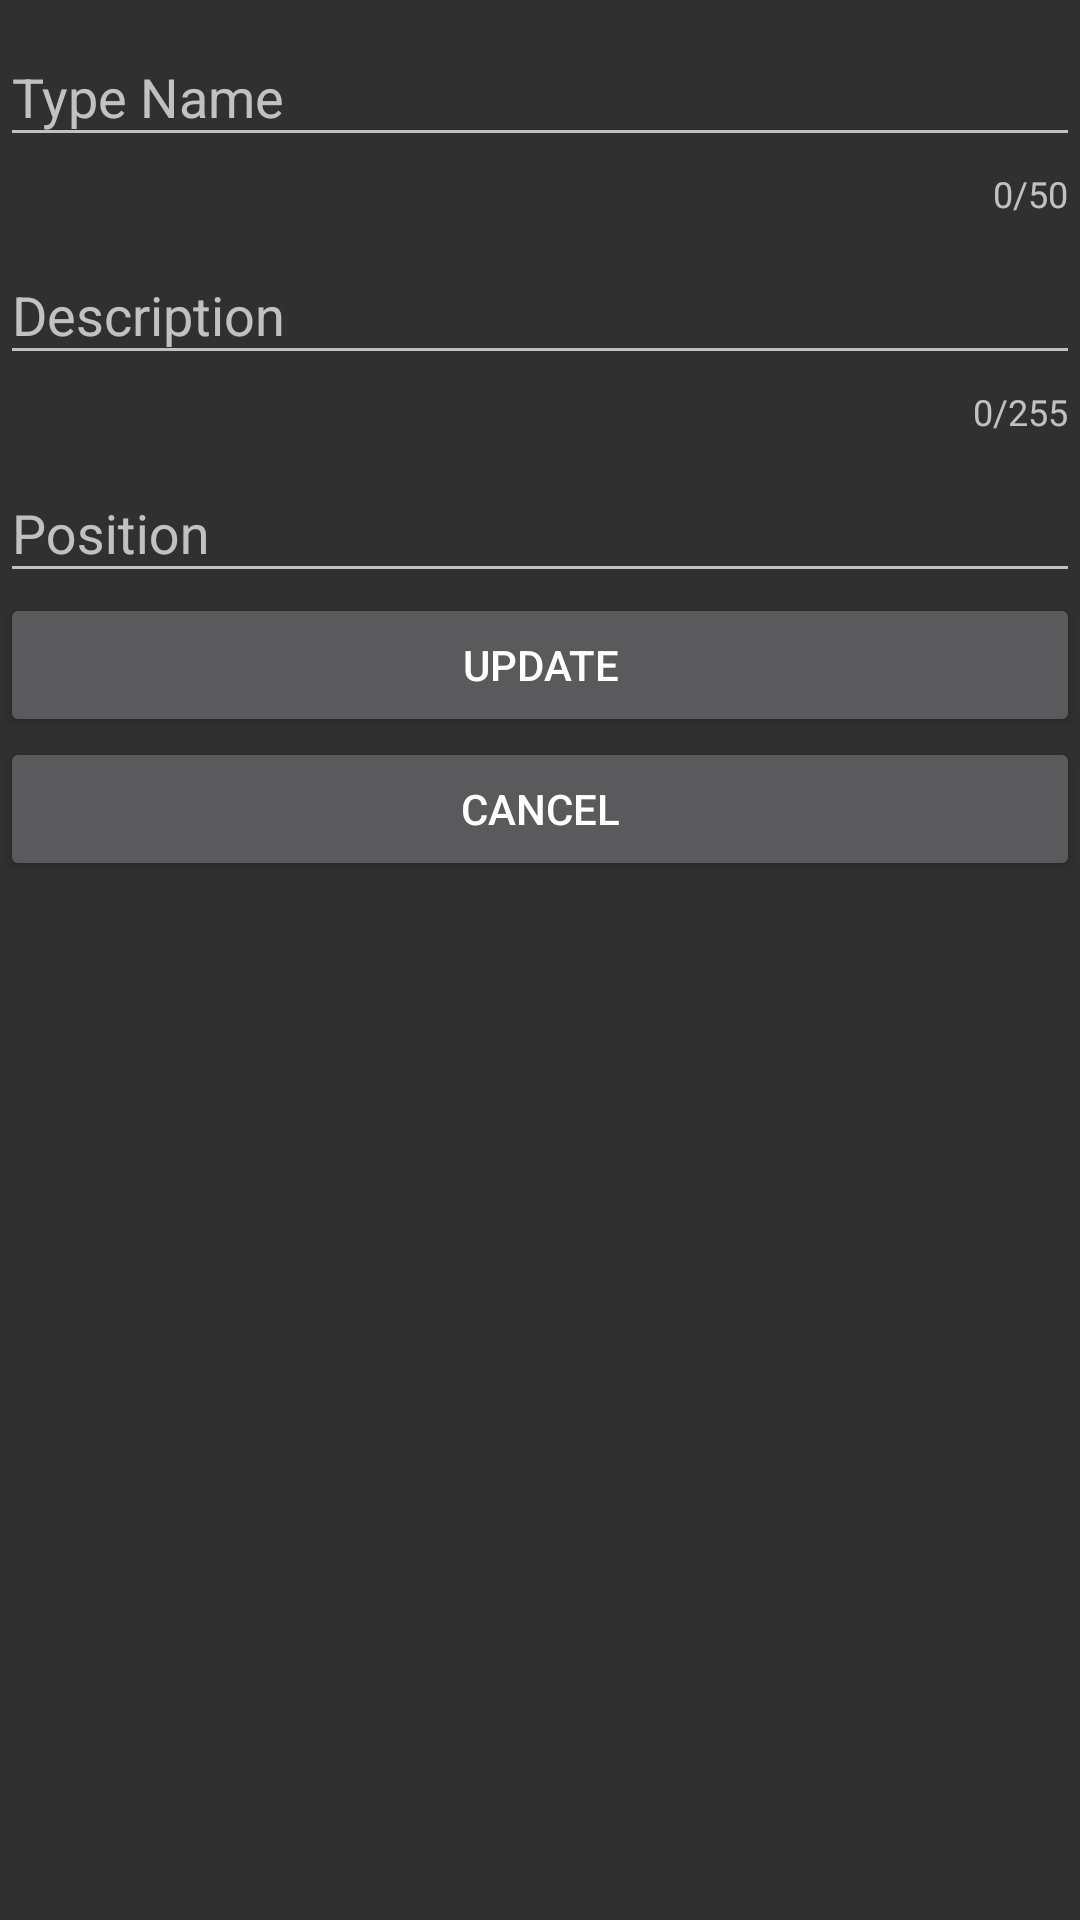

This screen was rendered from an Android layout file. Write that file and the resources it references.
<!-- AndroidManifest.xml: application theme AppTheme -->
<!-- res/layout/dialog_update_type_book.xml -->
<?xml version="1.0" encoding="utf-8"?>
<LinearLayout xmlns:android="http://schemas.android.com/apk/res/android"
    xmlns:app="http://schemas.android.com/apk/res-auto"
    android:layout_width="match_parent"
    android:layout_height="match_parent"
    android:orientation="vertical">


    <android.support.design.widget.TextInputLayout
        android:layout_width="match_parent"
        android:layout_height="wrap_content"
        app:counterEnabled="true"
        app:counterMaxLength="50">

        <EditText
            android:id="@+id/edtTypeName"
            android:hint="Type Name"
            android:layout_width="match_parent"
            android:layout_height="wrap_content" />


    </android.support.design.widget.TextInputLayout>

    <android.support.design.widget.TextInputLayout
        android:layout_width="match_parent"
        android:layout_height="wrap_content"
        app:counterEnabled="true"
        app:counterMaxLength="255">

        <EditText
            android:id="@+id/edtDescription"
            android:hint="Description"
            android:layout_width="match_parent"
            android:layout_height="wrap_content" />


    </android.support.design.widget.TextInputLayout>

    <android.support.design.widget.TextInputLayout
        android:layout_width="match_parent"
        android:layout_height="wrap_content">

        <EditText
            android:hint="Position"
            android:id="@+id/edtPosition"
            android:layout_width="match_parent"
            android:layout_height="wrap_content" />


    </android.support.design.widget.TextInputLayout>

    <Button
        android:id="@+id/btnUpdate"
        android:text="UPDATE"
        android:layout_width="match_parent"
        android:layout_height="wrap_content" />


    <Button
        android:id="@+id/btnCancel"
        android:text="CANCEL"
        android:layout_width="match_parent"
        android:layout_height="wrap_content" />

</LinearLayout>
<!-- resources referenced by this layout -->
<resources>
  <style name="AppTheme" parent="Theme.AppCompat">
          
          <item name="colorPrimary">@color/colorPrimary</item>
          <item name="colorPrimaryDark">@color/colorPrimaryDark</item>
          <item name="colorAccent">@color/colorAccent</item>
      </style>
  <color name="colorPrimary">#212121</color>
  <color name="colorPrimaryDark">#0D0E10</color>
  <color name="colorAccent">#ffffff</color>
</resources>
